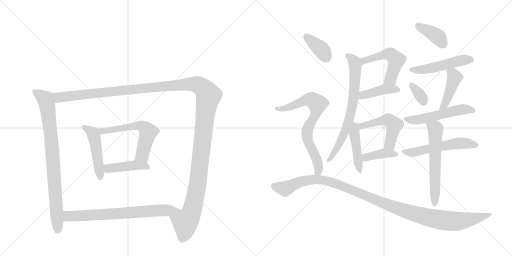
t = 0.00 s
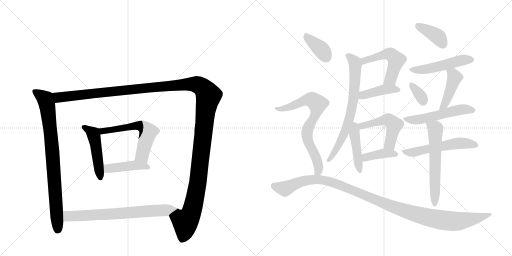
t = 3.23 s
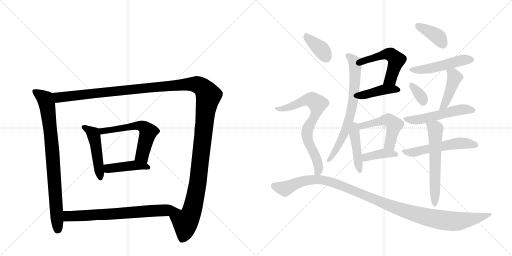
t = 6.46 s
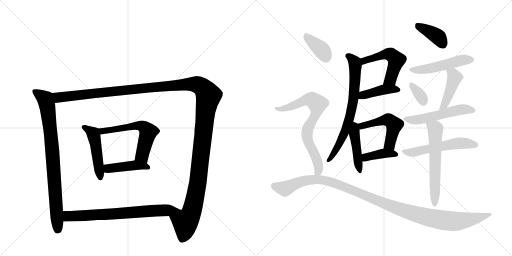
t = 9.69 s
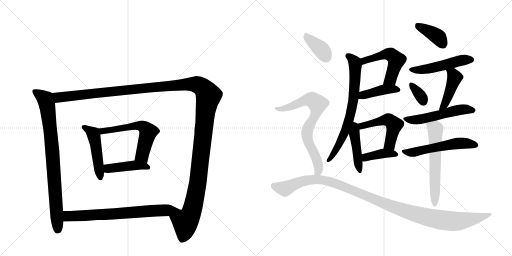
t = 12.93 s
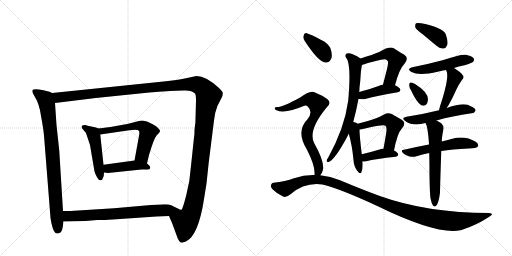
t = 16.16 s

The animated SVG that drew these frames (rendered in a browser with its animation timeline set to each time). Animation: 22 CSS @keyframes rules; one cycle of 16.16 s.

<svg version="1.1" viewBox="0 0 2048 1024" xmlns="http://www.w3.org/2000/svg">
  <g stroke="lightgray" stroke-dasharray="1,1" stroke-width="1" transform="scale(4, 4)">
    <line x1="0" y1="0" x2="256" y2="256"></line>
    <line x1="256" y1="0" x2="0" y2="256"></line>
    <line x1="128" y1="0" x2="128" y2="256"></line>
    <line x1="0" y1="128" x2="256" y2="128"></line>
    <line x1="256" y1="0" x2="512" y2="256"></line>
    <line x1="512" y1="0" x2="256" y2="256"></line>
    <line x1="384" y1="0" x2="384" y2="256"></line>
    <line x1="256" y1="128" x2="512" y2="128"></line>
  </g>
<g transform="scale(1, -1) translate(0, -850)">
   <style type="text/css">
    @keyframes keyframes0 {
      from {
       stroke: black;
       stroke-dashoffset: 835;
       stroke-width: 128;
       }
       73% {
       animation-timing-function: step-end;
       stroke: black;
       stroke-dashoffset: 0;
       stroke-width: 128;
       }
       to {
       stroke: black;
       stroke-width: 1024;
       }
       }
       #make-me-a-hanzi-animation-0 {
         animation: keyframes0 0.929525s both;
         animation-delay: 0.000000s;
         animation-timing-function: linear;
       }
    @keyframes keyframes1 {
      from {
       stroke: black;
       stroke-dashoffset: 1490;
       stroke-width: 128;
       }
       83% {
       animation-timing-function: step-end;
       stroke: black;
       stroke-dashoffset: 0;
       stroke-width: 128;
       }
       to {
       stroke: black;
       stroke-width: 1024;
       }
       }
       #make-me-a-hanzi-animation-1 {
         animation: keyframes1 1.462565s both;
         animation-delay: 0.929525s;
         animation-timing-function: linear;
       }
    @keyframes keyframes2 {
      from {
       stroke: black;
       stroke-dashoffset: 480;
       stroke-width: 128;
       }
       61% {
       animation-timing-function: step-end;
       stroke: black;
       stroke-dashoffset: 0;
       stroke-width: 128;
       }
       to {
       stroke: black;
       stroke-width: 1024;
       }
       }
       #make-me-a-hanzi-animation-2 {
         animation: keyframes2 0.640625s both;
         animation-delay: 2.392090s;
         animation-timing-function: linear;
       }
    @keyframes keyframes3 {
      from {
       stroke: black;
       stroke-dashoffset: 591;
       stroke-width: 128;
       }
       66% {
       animation-timing-function: step-end;
       stroke: black;
       stroke-dashoffset: 0;
       stroke-width: 128;
       }
       to {
       stroke: black;
       stroke-width: 1024;
       }
       }
       #make-me-a-hanzi-animation-3 {
         animation: keyframes3 0.730957s both;
         animation-delay: 3.032715s;
         animation-timing-function: linear;
       }
    @keyframes keyframes4 {
      from {
       stroke: black;
       stroke-dashoffset: 431;
       stroke-width: 128;
       }
       58% {
       animation-timing-function: step-end;
       stroke: black;
       stroke-dashoffset: 0;
       stroke-width: 128;
       }
       to {
       stroke: black;
       stroke-width: 1024;
       }
       }
       #make-me-a-hanzi-animation-4 {
         animation: keyframes4 0.600749s both;
         animation-delay: 3.763672s;
         animation-timing-function: linear;
       }
    @keyframes keyframes5 {
      from {
       stroke: black;
       stroke-dashoffset: 705;
       stroke-width: 128;
       }
       70% {
       animation-timing-function: step-end;
       stroke: black;
       stroke-dashoffset: 0;
       stroke-width: 128;
       }
       to {
       stroke: black;
       stroke-width: 1024;
       }
       }
       #make-me-a-hanzi-animation-5 {
         animation: keyframes5 0.823730s both;
         animation-delay: 4.364421s;
         animation-timing-function: linear;
       }
    @keyframes keyframes6 {
      from {
       stroke: black;
       stroke-dashoffset: 521;
       stroke-width: 128;
       }
       63% {
       animation-timing-function: step-end;
       stroke: black;
       stroke-dashoffset: 0;
       stroke-width: 128;
       }
       to {
       stroke: black;
       stroke-width: 1024;
       }
       }
       #make-me-a-hanzi-animation-6 {
         animation: keyframes6 0.673991s both;
         animation-delay: 5.188151s;
         animation-timing-function: linear;
       }
    @keyframes keyframes7 {
      from {
       stroke: black;
       stroke-dashoffset: 412;
       stroke-width: 128;
       }
       57% {
       animation-timing-function: step-end;
       stroke: black;
       stroke-dashoffset: 0;
       stroke-width: 128;
       }
       to {
       stroke: black;
       stroke-width: 1024;
       }
       }
       #make-me-a-hanzi-animation-7 {
         animation: keyframes7 0.585286s both;
         animation-delay: 5.862142s;
         animation-timing-function: linear;
       }
    @keyframes keyframes8 {
      from {
       stroke: black;
       stroke-dashoffset: 709;
       stroke-width: 128;
       }
       70% {
       animation-timing-function: step-end;
       stroke: black;
       stroke-dashoffset: 0;
       stroke-width: 128;
       }
       to {
       stroke: black;
       stroke-width: 1024;
       }
       }
       #make-me-a-hanzi-animation-8 {
         animation: keyframes8 0.826986s both;
         animation-delay: 6.447428s;
         animation-timing-function: linear;
       }
    @keyframes keyframes9 {
      from {
       stroke: black;
       stroke-dashoffset: 444;
       stroke-width: 128;
       }
       59% {
       animation-timing-function: step-end;
       stroke: black;
       stroke-dashoffset: 0;
       stroke-width: 128;
       }
       to {
       stroke: black;
       stroke-width: 1024;
       }
       }
       #make-me-a-hanzi-animation-9 {
         animation: keyframes9 0.611328s both;
         animation-delay: 7.274414s;
         animation-timing-function: linear;
       }
    @keyframes keyframes10 {
      from {
       stroke: black;
       stroke-dashoffset: 504;
       stroke-width: 128;
       }
       62% {
       animation-timing-function: step-end;
       stroke: black;
       stroke-dashoffset: 0;
       stroke-width: 128;
       }
       to {
       stroke: black;
       stroke-width: 1024;
       }
       }
       #make-me-a-hanzi-animation-10 {
         animation: keyframes10 0.660156s both;
         animation-delay: 7.885742s;
         animation-timing-function: linear;
       }
    @keyframes keyframes11 {
      from {
       stroke: black;
       stroke-dashoffset: 389;
       stroke-width: 128;
       }
       56% {
       animation-timing-function: step-end;
       stroke: black;
       stroke-dashoffset: 0;
       stroke-width: 128;
       }
       to {
       stroke: black;
       stroke-width: 1024;
       }
       }
       #make-me-a-hanzi-animation-11 {
         animation: keyframes11 0.566569s both;
         animation-delay: 8.545898s;
         animation-timing-function: linear;
       }
    @keyframes keyframes12 {
      from {
       stroke: black;
       stroke-dashoffset: 386;
       stroke-width: 128;
       }
       56% {
       animation-timing-function: step-end;
       stroke: black;
       stroke-dashoffset: 0;
       stroke-width: 128;
       }
       to {
       stroke: black;
       stroke-width: 1024;
       }
       }
       #make-me-a-hanzi-animation-12 {
         animation: keyframes12 0.564128s both;
         animation-delay: 9.112467s;
         animation-timing-function: linear;
       }
    @keyframes keyframes13 {
      from {
       stroke: black;
       stroke-dashoffset: 497;
       stroke-width: 128;
       }
       62% {
       animation-timing-function: step-end;
       stroke: black;
       stroke-dashoffset: 0;
       stroke-width: 128;
       }
       to {
       stroke: black;
       stroke-width: 1024;
       }
       }
       #make-me-a-hanzi-animation-13 {
         animation: keyframes13 0.654460s both;
         animation-delay: 9.676595s;
         animation-timing-function: linear;
       }
    @keyframes keyframes14 {
      from {
       stroke: black;
       stroke-dashoffset: 341;
       stroke-width: 128;
       }
       53% {
       animation-timing-function: step-end;
       stroke: black;
       stroke-dashoffset: 0;
       stroke-width: 128;
       }
       to {
       stroke: black;
       stroke-width: 1024;
       }
       }
       #make-me-a-hanzi-animation-14 {
         animation: keyframes14 0.527507s both;
         animation-delay: 10.331055s;
         animation-timing-function: linear;
       }
    @keyframes keyframes15 {
      from {
       stroke: black;
       stroke-dashoffset: 440;
       stroke-width: 128;
       }
       59% {
       animation-timing-function: step-end;
       stroke: black;
       stroke-dashoffset: 0;
       stroke-width: 128;
       }
       to {
       stroke: black;
       stroke-width: 1024;
       }
       }
       #make-me-a-hanzi-animation-15 {
         animation: keyframes15 0.608073s both;
         animation-delay: 10.858561s;
         animation-timing-function: linear;
       }
    @keyframes keyframes16 {
      from {
       stroke: black;
       stroke-dashoffset: 531;
       stroke-width: 128;
       }
       63% {
       animation-timing-function: step-end;
       stroke: black;
       stroke-dashoffset: 0;
       stroke-width: 128;
       }
       to {
       stroke: black;
       stroke-width: 1024;
       }
       }
       #make-me-a-hanzi-animation-16 {
         animation: keyframes16 0.682129s both;
         animation-delay: 11.466634s;
         animation-timing-function: linear;
       }
    @keyframes keyframes17 {
      from {
       stroke: black;
       stroke-dashoffset: 540;
       stroke-width: 128;
       }
       64% {
       animation-timing-function: step-end;
       stroke: black;
       stroke-dashoffset: 0;
       stroke-width: 128;
       }
       to {
       stroke: black;
       stroke-width: 1024;
       }
       }
       #make-me-a-hanzi-animation-17 {
         animation: keyframes17 0.689453s both;
         animation-delay: 12.148763s;
         animation-timing-function: linear;
       }
    @keyframes keyframes18 {
      from {
       stroke: black;
       stroke-dashoffset: 596;
       stroke-width: 128;
       }
       66% {
       animation-timing-function: step-end;
       stroke: black;
       stroke-dashoffset: 0;
       stroke-width: 128;
       }
       to {
       stroke: black;
       stroke-width: 1024;
       }
       }
       #make-me-a-hanzi-animation-18 {
         animation: keyframes18 0.735026s both;
         animation-delay: 12.838216s;
         animation-timing-function: linear;
       }
    @keyframes keyframes19 {
      from {
       stroke: black;
       stroke-dashoffset: 373;
       stroke-width: 128;
       }
       55% {
       animation-timing-function: step-end;
       stroke: black;
       stroke-dashoffset: 0;
       stroke-width: 128;
       }
       to {
       stroke: black;
       stroke-width: 1024;
       }
       }
       #make-me-a-hanzi-animation-19 {
         animation: keyframes19 0.553548s both;
         animation-delay: 13.573242s;
         animation-timing-function: linear;
       }
    @keyframes keyframes20 {
      from {
       stroke: black;
       stroke-dashoffset: 733;
       stroke-width: 128;
       }
       70% {
       animation-timing-function: step-end;
       stroke: black;
       stroke-dashoffset: 0;
       stroke-width: 128;
       }
       to {
       stroke: black;
       stroke-width: 1024;
       }
       }
       #make-me-a-hanzi-animation-20 {
         animation: keyframes20 0.846517s both;
         animation-delay: 14.126790s;
         animation-timing-function: linear;
       }
    @keyframes keyframes21 {
      from {
       stroke: black;
       stroke-dashoffset: 1146;
       stroke-width: 128;
       }
       79% {
       animation-timing-function: step-end;
       stroke: black;
       stroke-dashoffset: 0;
       stroke-width: 128;
       }
       to {
       stroke: black;
       stroke-width: 1024;
       }
       }
       #make-me-a-hanzi-animation-21 {
         animation: keyframes21 1.182617s both;
         animation-delay: 14.973307s;
         animation-timing-function: linear;
       }
</style>
<path d="M 209 478 L 198 483 L 174 489 Q 136 497 130 490 Q 128 484 132 476 L 148 447 Q 154 433 160 409 L 169 358 Q 174 329 176 308 L 202 -22 L 206 -44 L 212 -66 Q 216 -74 220 -80 Q 224 -86 235 -83 Q 247 -81 251 -58 L 254 -36 L 252 6 L 237 248 L 226 350 L 220 438 C 218 468 217 475 209 478 Z" fill="lightgray"></path> 
<path d="M 676 -14 L 689 -44 L 711 -104 Q 717 -118 723 -120 Q 729 -122 744 -116 Q 794 -91 816 54 L 826 116 L 835 201 L 856 368 Q 859 400 870 427 L 888 462 Q 891 469 891 476 Q 892 483 876 498 Q 824 546 786 546 L 753 539 Q 716 530 664 525 L 209 478 C 179 475 190 434 220 438 L 383 458 L 597 480 Q 633 484 680 486 L 732 488 Q 766 491 780 476 Q 784 470 784 449 L 782 375 Q 782 358 780 348 L 778 330 Q 778 308 776 300 L 764 187 Q 760 125 745 69 Q 730 12 726 11 Q 722 9 711 16 C 686 -1 674 -10 676 -14 Z" fill="lightgray"></path> 
<path d="M 393 336 L 384 340 L 365 344 Q 348 348 342 350 Q 329 350 327 346 Q 326 342 328 337 L 344 318 L 360 270 L 378 164 Q 381 153 388 141 Q 395 128 402 129 Q 409 128 412 139 Q 416 146 416 160 L 414 191 L 401 312 C 399 333 399 333 393 336 Z" fill="lightgray"></path> 
<path d="M 588 196 L 596 230 Q 616 297 627 309 Q 639 321 640 325 Q 642 328 634 336 Q 626 346 611 353 L 588 364 L 570 368 Q 561 368 548 364 L 509 354 L 442 342 Q 405 337 393 336 C 363 333 371 308 401 312 L 517 329 Q 552 335 556 326 Q 558 324 557 312 L 538 208 C 533 178 581 167 588 196 Z" fill="lightgray"></path> 
<path d="M 416 160 L 432 158 L 566 172 L 590 172 Q 599 172 601 178 Q 601 185 596 189 L 588 196 C 569 212 568 212 538 208 L 414 191 C 384 187 386 164 416 160 Z" fill="lightgray"></path> 
<path d="M 254 -36 L 341 -34 L 389 -30 Q 402 -31 451 -28 L 626 -16 L 676 -14 C 706 -13 738 2 711 16 Q 700 22 685 29 Q 671 35 643 32 L 604 30 L 456 17 L 297 7 Q 290 6 252 6 C 222 6 224 -37 254 -36 Z" fill="lightgray"></path> 
<path d="M 1580 509 Q 1598 576 1618 595 Q 1637 619 1617 631 Q 1599 641 1575 657 Q 1559 667 1517 642 Q 1493 632 1442 616 C 1413 607 1420 579 1448 590 Q 1451 593 1524 611 Q 1543 617 1549 608 Q 1556 604 1548 574 Q 1541 546 1532 512 C 1524 483 1572 480 1580 509 Z" fill="lightgray"></path> 
<path d="M 1434 455 Q 1449 451 1465 455 Q 1504 467 1591 481 Q 1601 482 1602 491 Q 1601 498 1580 509 L 1532 512 Q 1529 512 1528 511 Q 1476 492 1437 482 C 1408 474 1405 461 1434 455 Z" fill="lightgray"></path> 
<path d="M 1413 362 Q 1426 410 1434 455 L 1437 482 Q 1438 504 1441 526 Q 1444 577 1448 590 C 1452 609 1452 609 1442 616 Q 1430 626 1411 633 Q 1396 640 1387 636 Q 1378 630 1384 620 Q 1406 598 1393 448 Q 1378 337 1312 218 Q 1308 214 1307 209 Q 1306 200 1314 202 Q 1339 209 1392 309 Q 1393 313 1395 315 L 1413 362 Z" fill="lightgray"></path> 
<path d="M 1431 355 Q 1427 359 1413 362 C 1384 369 1387 344 1395 315 Q 1408 272 1414 211 Q 1415 186 1428 168 Q 1441 150 1446 162 Q 1452 177 1450 204 L 1447 233 Q 1438 308 1438 332 C 1438 351 1438 351 1431 355 Z" fill="lightgray"></path> 
<path d="M 1576 248 Q 1589 317 1608 337 Q 1627 359 1607 371 Q 1591 380 1567 394 Q 1551 401 1536 392 Q 1508 374 1431 355 C 1402 348 1408 329 1438 332 Q 1445 332 1460 336 Q 1536 354 1542 347 Q 1549 343 1544 313 Q 1540 288 1534 256 C 1529 227 1570 219 1576 248 Z" fill="lightgray"></path> 
<path d="M 1450 204 Q 1456 203 1465 205 Q 1502 215 1583 223 Q 1592 224 1593 232 Q 1593 239 1576 248 L 1534 256 Q 1528 256 1525 254 Q 1482 241 1447 233 C 1418 226 1420 206 1450 204 Z" fill="lightgray"></path> 
<path d="M 1692 712 Q 1717 691 1746 667 Q 1759 655 1774 656 Q 1784 657 1789 670 Q 1793 685 1783 713 Q 1771 740 1685 757 Q 1669 760 1664 757 Q 1660 753 1661 741 Q 1665 731 1692 712 Z" fill="lightgray"></path> 
<path d="M 1816 578 Q 1834 584 1858 589 Q 1888 598 1892 602 Q 1899 609 1895 616 Q 1888 626 1863 631 Q 1842 634 1770 609 Q 1710 593 1654 582 Q 1623 576 1646 562 Q 1676 546 1751 563 Q 1766 567 1784 570 L 1816 578 Z" fill="lightgray"></path> 
<path d="M 1644 489 Q 1666 441 1685 429 Q 1695 425 1704 431 Q 1711 438 1712 452 Q 1712 482 1660 514 Q 1650 521 1642 520 Q 1638 520 1637 511 Q 1636 502 1644 489 Z" fill="lightgray"></path> 
<path d="M 1787 418 Q 1790 424 1794 429 Q 1810 457 1826 493 Q 1833 509 1847 529 Q 1859 541 1851 549 Q 1842 562 1816 578 C 1791 594 1771 597 1784 570 Q 1784 569 1786 566 Q 1798 541 1761 428 Q 1758 418 1756 409 C 1749 380 1772 392 1787 418 Z" fill="lightgray"></path> 
<path d="M 1746 368 Q 1809 386 1886 397 Q 1896 396 1902 407 Q 1903 417 1883 425 Q 1859 443 1787 418 L 1756 409 Q 1696 394 1626 383 Q 1602 379 1622 365 Q 1649 347 1684 354 Q 1691 357 1702 358 L 1746 368 Z" fill="lightgray"></path> 
<path d="M 1765 246 Q 1808 253 1874 256 Q 1907 256 1912 265 Q 1916 274 1903 283 Q 1858 310 1806 294 Q 1788 290 1767 284 L 1716 272 Q 1667 263 1616 251 Q 1600 250 1613 237 Q 1623 227 1638 224 Q 1654 221 1666 225 Q 1688 232 1717 238 L 1765 246 Z" fill="lightgray"></path> 
<path d="M 1722 57 Q 1726 36 1732 28 Q 1736 22 1742 25 Q 1754 31 1760 79 Q 1760 94 1765 246 L 1767 284 Q 1767 300 1774 335 Q 1775 348 1765 357 Q 1755 364 1746 368 C 1719 382 1690 386 1702 358 Q 1711 345 1716 276 Q 1715 275 1716 272 L 1717 238 Q 1718 198 1718 146 Q 1719 79 1722 57 Z" fill="lightgray"></path> 
<path d="M 1219 686 Q 1274 602 1301 600 Q 1317 597 1326 618 Q 1330 634 1321 659 Q 1311 678 1285 690 Q 1245 712 1227 717 Q 1217 720 1214 706 Q 1211 697 1219 686 Z" fill="lightgray"></path> 
<path d="M 1281 149 Q 1288 156 1292 171 Q 1298 204 1257 277 Q 1230 328 1308 422 Q 1327 438 1310 453 Q 1291 468 1260 480 Q 1242 492 1199 459 Q 1127 420 1107 422 Q 1100 422 1099 417 Q 1098 413 1106 409 Q 1140 394 1217 427 Q 1224 431 1232 423 Q 1253 401 1230 373 Q 1182 325 1228 251 Q 1262 184 1258 151 Q 1257 151 1257 150 C 1255 120 1265 123 1281 149 Z" fill="lightgray"></path> 
<path d="M 1257 150 Q 1217 151 1176 137 Q 1143 124 1094 119 Q 1087 119 1084 110 Q 1081 103 1090 93 Q 1108 75 1132 64 Q 1144 58 1162 73 Q 1219 122 1290 112 Q 1363 94 1509 26 Q 1749 -91 1842 -71 Q 1843 -70 1846 -70 Q 1906 -51 1957 -17 Q 1979 -4 1957 -2 Q 1710 -2 1519 66 Q 1446 93 1360 129 Q 1321 145 1281 149 L 1257 150 Z" fill="lightgray"></path> 
      <clipPath id="make-me-a-hanzi-clip-0">
      <path d="M 209 478 L 198 483 L 174 489 Q 136 497 130 490 Q 128 484 132 476 L 148 447 Q 154 433 160 409 L 169 358 Q 174 329 176 308 L 202 -22 L 206 -44 L 212 -66 Q 216 -74 220 -80 Q 224 -86 235 -83 Q 247 -81 251 -58 L 254 -36 L 252 6 L 237 248 L 226 350 L 220 438 C 218 468 217 475 209 478 Z" fill="lightgray"></path>
      </clipPath>
      <path clip-path="url(#make-me-a-hanzi-clip-0)" d="M 137 484 L 181 453 L 191 414 L 209 252 L 230 -69 " fill="none" id="make-me-a-hanzi-animation-0" stroke-dasharray="707 1414" stroke-linecap="round"></path>

      <clipPath id="make-me-a-hanzi-clip-1">
      <path d="M 676 -14 L 689 -44 L 711 -104 Q 717 -118 723 -120 Q 729 -122 744 -116 Q 794 -91 816 54 L 826 116 L 835 201 L 856 368 Q 859 400 870 427 L 888 462 Q 891 469 891 476 Q 892 483 876 498 Q 824 546 786 546 L 753 539 Q 716 530 664 525 L 209 478 C 179 475 190 434 220 438 L 383 458 L 597 480 Q 633 484 680 486 L 732 488 Q 766 491 780 476 Q 784 470 784 449 L 782 375 Q 782 358 780 348 L 778 330 Q 778 308 776 300 L 764 187 Q 760 125 745 69 Q 730 12 726 11 Q 722 9 711 16 C 686 -1 674 -10 676 -14 Z" fill="lightgray"></path>
      </clipPath>
      <path clip-path="url(#make-me-a-hanzi-clip-1)" d="M 217 473 L 240 460 L 752 514 L 789 512 L 818 492 L 834 468 L 821 396 L 788 98 L 768 7 L 741 -38 L 738 -78 L 727 -109 " fill="none" id="make-me-a-hanzi-animation-1" stroke-dasharray="1362 2724" stroke-linecap="round"></path>

      <clipPath id="make-me-a-hanzi-clip-2">
      <path d="M 393 336 L 384 340 L 365 344 Q 348 348 342 350 Q 329 350 327 346 Q 326 342 328 337 L 344 318 L 360 270 L 378 164 Q 381 153 388 141 Q 395 128 402 129 Q 409 128 412 139 Q 416 146 416 160 L 414 191 L 401 312 C 399 333 399 333 393 336 Z" fill="lightgray"></path>
      </clipPath>
      <path clip-path="url(#make-me-a-hanzi-clip-2)" d="M 336 342 L 372 316 L 377 302 L 402 139 " fill="none" id="make-me-a-hanzi-animation-2" stroke-dasharray="352 704" stroke-linecap="round"></path>

      <clipPath id="make-me-a-hanzi-clip-3">
      <path d="M 588 196 L 596 230 Q 616 297 627 309 Q 639 321 640 325 Q 642 328 634 336 Q 626 346 611 353 L 588 364 L 570 368 Q 561 368 548 364 L 509 354 L 442 342 Q 405 337 393 336 C 363 333 371 308 401 312 L 517 329 Q 552 335 556 326 Q 558 324 557 312 L 538 208 C 533 178 581 167 588 196 Z" fill="lightgray"></path>
      </clipPath>
      <path clip-path="url(#make-me-a-hanzi-clip-3)" d="M 397 331 L 410 325 L 558 348 L 578 340 L 592 322 L 568 228 L 583 203 " fill="none" id="make-me-a-hanzi-animation-3" stroke-dasharray="463 926" stroke-linecap="round"></path>

      <clipPath id="make-me-a-hanzi-clip-4">
      <path d="M 416 160 L 432 158 L 566 172 L 590 172 Q 599 172 601 178 Q 601 185 596 189 L 588 196 C 569 212 568 212 538 208 L 414 191 C 384 187 386 164 416 160 Z" fill="lightgray"></path>
      </clipPath>
      <path clip-path="url(#make-me-a-hanzi-clip-4)" d="M 421 168 L 433 176 L 533 189 L 592 181 " fill="none" id="make-me-a-hanzi-animation-4" stroke-dasharray="303 606" stroke-linecap="round"></path>

      <clipPath id="make-me-a-hanzi-clip-5">
      <path d="M 254 -36 L 341 -34 L 389 -30 Q 402 -31 451 -28 L 626 -16 L 676 -14 C 706 -13 738 2 711 16 Q 700 22 685 29 Q 671 35 643 32 L 604 30 L 456 17 L 297 7 Q 290 6 252 6 C 222 6 224 -37 254 -36 Z" fill="lightgray"></path>
      </clipPath>
      <path clip-path="url(#make-me-a-hanzi-clip-5)" d="M 261 -29 L 273 -15 L 282 -14 L 439 -8 L 702 14 " fill="none" id="make-me-a-hanzi-animation-5" stroke-dasharray="577 1154" stroke-linecap="round"></path>

      <clipPath id="make-me-a-hanzi-clip-6">
      <path d="M 1580 509 Q 1598 576 1618 595 Q 1637 619 1617 631 Q 1599 641 1575 657 Q 1559 667 1517 642 Q 1493 632 1442 616 C 1413 607 1420 579 1448 590 Q 1451 593 1524 611 Q 1543 617 1549 608 Q 1556 604 1548 574 Q 1541 546 1532 512 C 1524 483 1572 480 1580 509 Z" fill="lightgray"></path>
      </clipPath>
      <path clip-path="url(#make-me-a-hanzi-clip-6)" d="M 1447 597 L 1458 608 L 1535 632 L 1566 630 L 1586 610 L 1562 534 L 1538 517 " fill="none" id="make-me-a-hanzi-animation-6" stroke-dasharray="393 786" stroke-linecap="round"></path>

      <clipPath id="make-me-a-hanzi-clip-7">
      <path d="M 1434 455 Q 1449 451 1465 455 Q 1504 467 1591 481 Q 1601 482 1602 491 Q 1601 498 1580 509 L 1532 512 Q 1529 512 1528 511 Q 1476 492 1437 482 C 1408 474 1405 461 1434 455 Z" fill="lightgray"></path>
      </clipPath>
      <path clip-path="url(#make-me-a-hanzi-clip-7)" d="M 1443 461 L 1452 469 L 1535 492 L 1593 490 " fill="none" id="make-me-a-hanzi-animation-7" stroke-dasharray="284 568" stroke-linecap="round"></path>

      <clipPath id="make-me-a-hanzi-clip-8">
      <path d="M 1413 362 Q 1426 410 1434 455 L 1437 482 Q 1438 504 1441 526 Q 1444 577 1448 590 C 1452 609 1452 609 1442 616 Q 1430 626 1411 633 Q 1396 640 1387 636 Q 1378 630 1384 620 Q 1406 598 1393 448 Q 1378 337 1312 218 Q 1308 214 1307 209 Q 1306 200 1314 202 Q 1339 209 1392 309 Q 1393 313 1395 315 L 1413 362 Z" fill="lightgray"></path>
      </clipPath>
      <path clip-path="url(#make-me-a-hanzi-clip-8)" d="M 1392 627 L 1417 605 L 1421 591 L 1414 451 L 1398 374 L 1373 305 L 1314 209 " fill="none" id="make-me-a-hanzi-animation-8" stroke-dasharray="581 1162" stroke-linecap="round"></path>

      <clipPath id="make-me-a-hanzi-clip-9">
      <path d="M 1431 355 Q 1427 359 1413 362 C 1384 369 1387 344 1395 315 Q 1408 272 1414 211 Q 1415 186 1428 168 Q 1441 150 1446 162 Q 1452 177 1450 204 L 1447 233 Q 1438 308 1438 332 C 1438 351 1438 351 1431 355 Z" fill="lightgray"></path>
      </clipPath>
      <path clip-path="url(#make-me-a-hanzi-clip-9)" d="M 1417 354 L 1417 314 L 1438 167 " fill="none" id="make-me-a-hanzi-animation-9" stroke-dasharray="316 632" stroke-linecap="round"></path>

      <clipPath id="make-me-a-hanzi-clip-10">
      <path d="M 1576 248 Q 1589 317 1608 337 Q 1627 359 1607 371 Q 1591 380 1567 394 Q 1551 401 1536 392 Q 1508 374 1431 355 C 1402 348 1408 329 1438 332 Q 1445 332 1460 336 Q 1536 354 1542 347 Q 1549 343 1544 313 Q 1540 288 1534 256 C 1529 227 1570 219 1576 248 Z" fill="lightgray"></path>
      </clipPath>
      <path clip-path="url(#make-me-a-hanzi-clip-10)" d="M 1442 339 L 1515 365 L 1542 371 L 1561 367 L 1577 350 L 1559 272 L 1542 262 " fill="none" id="make-me-a-hanzi-animation-10" stroke-dasharray="376 752" stroke-linecap="round"></path>

      <clipPath id="make-me-a-hanzi-clip-11">
      <path d="M 1450 204 Q 1456 203 1465 205 Q 1502 215 1583 223 Q 1592 224 1593 232 Q 1593 239 1576 248 L 1534 256 Q 1528 256 1525 254 Q 1482 241 1447 233 C 1418 226 1420 206 1450 204 Z" fill="lightgray"></path>
      </clipPath>
      <path clip-path="url(#make-me-a-hanzi-clip-11)" d="M 1457 212 L 1469 223 L 1523 235 L 1584 232 " fill="none" id="make-me-a-hanzi-animation-11" stroke-dasharray="261 522" stroke-linecap="round"></path>

      <clipPath id="make-me-a-hanzi-clip-12">
      <path d="M 1692 712 Q 1717 691 1746 667 Q 1759 655 1774 656 Q 1784 657 1789 670 Q 1793 685 1783 713 Q 1771 740 1685 757 Q 1669 760 1664 757 Q 1660 753 1661 741 Q 1665 731 1692 712 Z" fill="lightgray"></path>
      </clipPath>
      <path clip-path="url(#make-me-a-hanzi-clip-12)" d="M 1669 751 L 1749 705 L 1771 674 " fill="none" id="make-me-a-hanzi-animation-12" stroke-dasharray="258 516" stroke-linecap="round"></path>

      <clipPath id="make-me-a-hanzi-clip-13">
      <path d="M 1816 578 Q 1834 584 1858 589 Q 1888 598 1892 602 Q 1899 609 1895 616 Q 1888 626 1863 631 Q 1842 634 1770 609 Q 1710 593 1654 582 Q 1623 576 1646 562 Q 1676 546 1751 563 Q 1766 567 1784 570 L 1816 578 Z" fill="lightgray"></path>
      </clipPath>
      <path clip-path="url(#make-me-a-hanzi-clip-13)" d="M 1648 573 L 1702 572 L 1841 608 L 1884 611 " fill="none" id="make-me-a-hanzi-animation-13" stroke-dasharray="369 738" stroke-linecap="round"></path>

      <clipPath id="make-me-a-hanzi-clip-14">
      <path d="M 1644 489 Q 1666 441 1685 429 Q 1695 425 1704 431 Q 1711 438 1712 452 Q 1712 482 1660 514 Q 1650 521 1642 520 Q 1638 520 1637 511 Q 1636 502 1644 489 Z" fill="lightgray"></path>
      </clipPath>
      <path clip-path="url(#make-me-a-hanzi-clip-14)" d="M 1645 512 L 1694 443 " fill="none" id="make-me-a-hanzi-animation-14" stroke-dasharray="213 426" stroke-linecap="round"></path>

      <clipPath id="make-me-a-hanzi-clip-15">
      <path d="M 1787 418 Q 1790 424 1794 429 Q 1810 457 1826 493 Q 1833 509 1847 529 Q 1859 541 1851 549 Q 1842 562 1816 578 C 1791 594 1771 597 1784 570 Q 1784 569 1786 566 Q 1798 541 1761 428 Q 1758 418 1756 409 C 1749 380 1772 392 1787 418 Z" fill="lightgray"></path>
      </clipPath>
      <path clip-path="url(#make-me-a-hanzi-clip-15)" d="M 1790 570 L 1813 553 L 1819 539 L 1783 443 L 1760 413 " fill="none" id="make-me-a-hanzi-animation-15" stroke-dasharray="312 624" stroke-linecap="round"></path>

      <clipPath id="make-me-a-hanzi-clip-16">
      <path d="M 1746 368 Q 1809 386 1886 397 Q 1896 396 1902 407 Q 1903 417 1883 425 Q 1859 443 1787 418 L 1756 409 Q 1696 394 1626 383 Q 1602 379 1622 365 Q 1649 347 1684 354 Q 1691 357 1702 358 L 1746 368 Z" fill="lightgray"></path>
      </clipPath>
      <path clip-path="url(#make-me-a-hanzi-clip-16)" d="M 1622 374 L 1673 371 L 1848 412 L 1892 408 " fill="none" id="make-me-a-hanzi-animation-16" stroke-dasharray="403 806" stroke-linecap="round"></path>

      <clipPath id="make-me-a-hanzi-clip-17">
      <path d="M 1765 246 Q 1808 253 1874 256 Q 1907 256 1912 265 Q 1916 274 1903 283 Q 1858 310 1806 294 Q 1788 290 1767 284 L 1716 272 Q 1667 263 1616 251 Q 1600 250 1613 237 Q 1623 227 1638 224 Q 1654 221 1666 225 Q 1688 232 1717 238 L 1765 246 Z" fill="lightgray"></path>
      </clipPath>
      <path clip-path="url(#make-me-a-hanzi-clip-17)" d="M 1625 242 L 1647 240 L 1819 275 L 1854 278 L 1904 269 " fill="none" id="make-me-a-hanzi-animation-17" stroke-dasharray="412 824" stroke-linecap="round"></path>

      <clipPath id="make-me-a-hanzi-clip-18">
      <path d="M 1722 57 Q 1726 36 1732 28 Q 1736 22 1742 25 Q 1754 31 1760 79 Q 1760 94 1765 246 L 1767 284 Q 1767 300 1774 335 Q 1775 348 1765 357 Q 1755 364 1746 368 C 1719 382 1690 386 1702 358 Q 1711 345 1716 276 Q 1715 275 1716 272 L 1717 238 Q 1718 198 1718 146 Q 1719 79 1722 57 Z" fill="lightgray"></path>
      </clipPath>
      <path clip-path="url(#make-me-a-hanzi-clip-18)" d="M 1710 358 L 1742 333 L 1739 34 " fill="none" id="make-me-a-hanzi-animation-18" stroke-dasharray="468 936" stroke-linecap="round"></path>

      <clipPath id="make-me-a-hanzi-clip-19">
      <path d="M 1219 686 Q 1274 602 1301 600 Q 1317 597 1326 618 Q 1330 634 1321 659 Q 1311 678 1285 690 Q 1245 712 1227 717 Q 1217 720 1214 706 Q 1211 697 1219 686 Z" fill="lightgray"></path>
      </clipPath>
      <path clip-path="url(#make-me-a-hanzi-clip-19)" d="M 1224 707 L 1278 659 L 1304 623 " fill="none" id="make-me-a-hanzi-animation-19" stroke-dasharray="245 490" stroke-linecap="round"></path>

      <clipPath id="make-me-a-hanzi-clip-20">
      <path d="M 1281 149 Q 1288 156 1292 171 Q 1298 204 1257 277 Q 1230 328 1308 422 Q 1327 438 1310 453 Q 1291 468 1260 480 Q 1242 492 1199 459 Q 1127 420 1107 422 Q 1100 422 1099 417 Q 1098 413 1106 409 Q 1140 394 1217 427 Q 1224 431 1232 423 Q 1253 401 1230 373 Q 1182 325 1228 251 Q 1262 184 1258 151 Q 1257 151 1257 150 C 1255 120 1265 123 1281 149 Z" fill="lightgray"></path>
      </clipPath>
      <path clip-path="url(#make-me-a-hanzi-clip-20)" d="M 1105 416 L 1155 420 L 1218 449 L 1235 451 L 1247 451 L 1270 434 L 1260 388 L 1234 343 L 1227 312 L 1238 269 L 1256 240 L 1272 196 L 1273 164 L 1264 156 " fill="none" id="make-me-a-hanzi-animation-20" stroke-dasharray="605 1210" stroke-linecap="round"></path>

      <clipPath id="make-me-a-hanzi-clip-21">
      <path d="M 1257 150 Q 1217 151 1176 137 Q 1143 124 1094 119 Q 1087 119 1084 110 Q 1081 103 1090 93 Q 1108 75 1132 64 Q 1144 58 1162 73 Q 1219 122 1290 112 Q 1363 94 1509 26 Q 1749 -91 1842 -71 Q 1843 -70 1846 -70 Q 1906 -51 1957 -17 Q 1979 -4 1957 -2 Q 1710 -2 1519 66 Q 1446 93 1360 129 Q 1321 145 1281 149 L 1257 150 Z" fill="lightgray"></path>
      </clipPath>
      <path clip-path="url(#make-me-a-hanzi-clip-21)" d="M 1097 106 L 1139 95 L 1226 129 L 1274 132 L 1335 119 L 1550 30 L 1699 -17 L 1769 -31 L 1835 -35 L 1915 -21 L 1948 -9 " fill="none" id="make-me-a-hanzi-animation-21" stroke-dasharray="1018 2036" stroke-linecap="round"></path>

</g>
</svg>
